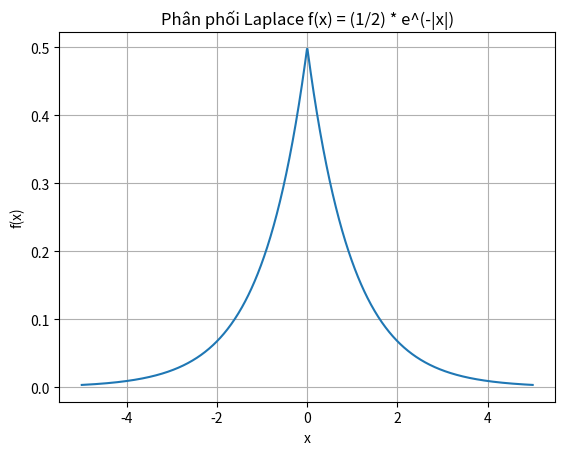

This chart was generated by the following Python code:
import numpy as np
import matplotlib.pyplot as plt


def laplace_pdf(x):
    return 0.5 * np.exp(-np.abs(x))


x = np.linspace(-5, 5, 1000)
y = laplace_pdf(x)

plt.plot(x, y)
plt.title('Phân phối Laplace f(x) = (1/2) * e^(-|x|)')
plt.xlabel('x')
plt.ylabel('f(x)')
plt.grid(True)
plt.show()
